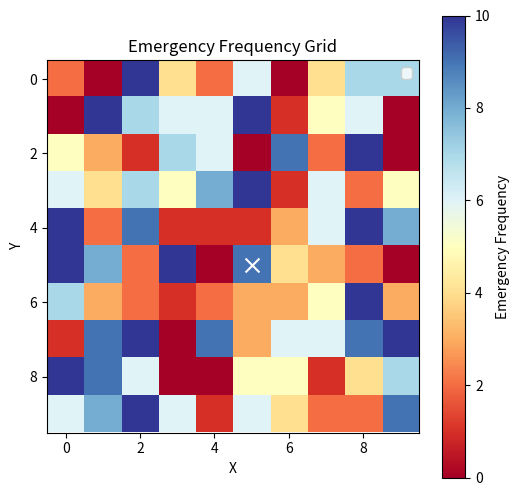
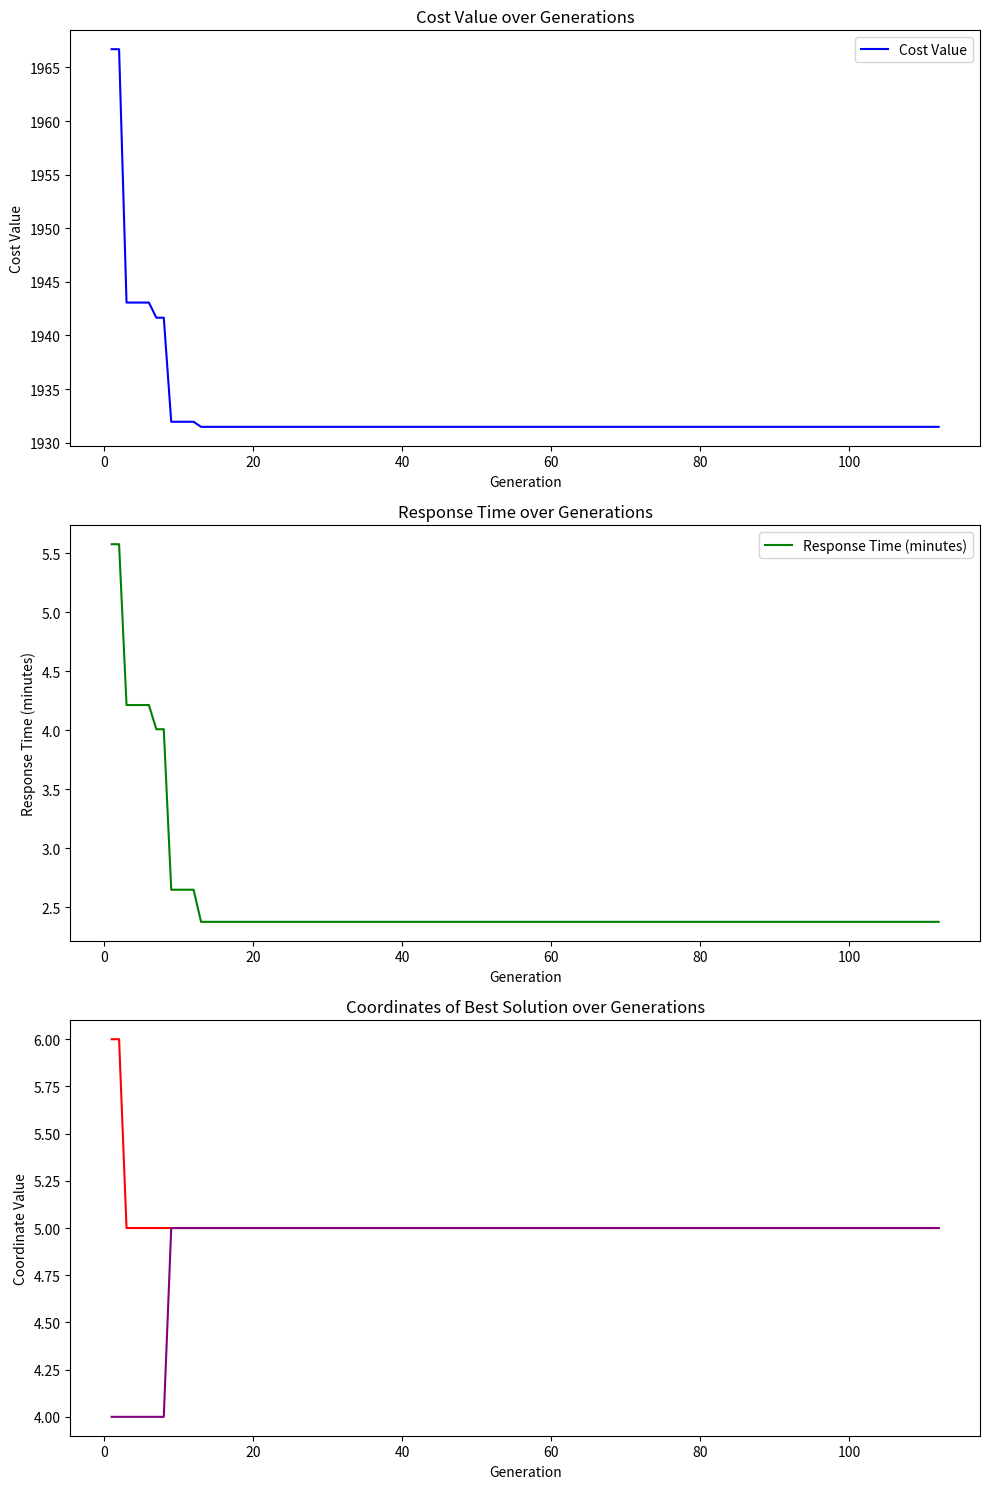

Reproduce these figures in Python, in order.
import random 
import matplotlib.pyplot as plt 
from math import sqrt 

#specifications 

grid_size = 10 
population_size = 20 
max_generations = 5000
crossover_rate = 0.8 
mutation_rate = 0.2 
convergence_threshold = 1e-6
max_no_improvement_generations = 100

# calculate fitness

def fitness(population, emergency_frequency): 

    #calculate center of each cells
    grid_coordinates = []

    for i in range(grid_size): 
        for j in range(grid_size):
            grid_coordinates.append((i + 0.5, j + 0.5))

    #distance between each grid center and each proposed coords for ERU
    cost =[]       

    for ind in population: 
        total_cost = 0

        for i in range(grid_size): 
            for j in range(grid_size): 
                x,y = grid_coordinates[i * grid_size + j]
                total_cost += emergency_frequency [i][j] * sqrt((x - ind[0]) **2 + (y - ind[1]) ** 2)
        
        cost.append(total_cost)
    
    return cost

# generate initial population 

def generate_population(size, grid_size): 

    population = []

    for _ in range(size):
        x = random.uniform(0, grid_size)
        y = random.uniform(0, grid_size)

        population.append([x,y])
    
    return population 

#crossover operator (single-point crossover)
def crossover(parent1, parent2): 

    if random.random() < crossover_rate: 
        crossover_point = random.randint(0,1)
        offspring = parent1[:crossover_point] + parent2[crossover_point:]

        return offspring 
    
    return parent1

#mutation operator 

def mutate(individual, mutation_rate, grid_size): 

    if random.random() < mutation_rate: 
        mutation_amount = [random.uniform(-0.5, 0.5), random.uniform(-0.5, 0.5)]
        x_new = min(max(individual[0] + mutation_amount[0], 0), grid_size)
        y_new = min(max(individual[1] + mutation_amount[1], 0), grid_size)

        return [x_new, y_new]
    return individual

#genetic algo 

def genetic_algorithm(): 

    #generation of random emergency frequency grid
    emergency_frequency = []

    for _ in range(grid_size): 
        row = []
        for _ in range(grid_size):
            row.append(random.randint(0,10))
        emergency_frequency.append(row)

    population = generate_population(population_size, grid_size)
    generations_list = []
    coordinates_list = []
    cost_values_list = []
    response_times_list = []

    best_fitness = float('inf')
    no_improvement_generations = 0

    for generation in range(max_generations): 

        fitness_values = fitness(population, emergency_frequency)
        sorted_indices = sorted(range(len(fitness_values)), key=lambda k: fitness_values[k])
        population = [population[i] for i in sorted_indices]

        # select only the top half of new population
        next_generation = population[:population_size // 2]

        while len(next_generation) < population_size:
            parent1, parent2 = random.sample(population[:population_size //2], 2)
            offspring = mutate(crossover(parent1, parent2), mutation_rate,grid_size)
            next_generation.append(offspring)
        
        population = next_generation

        current_best_fitness = fitness_values[sorted_indices[0]]
        best_individual = population[0]
        best_response_time = 1.7 + 3.4 * sqrt((best_individual[0]- grid_size /2) ** 2 + (best_individual[1] - grid_size/2) ** 2)

        #check for convergence 

        if abs(current_best_fitness - best_fitness) < convergence_threshold: 
            no_improvement_generations += 1
        
        else:
            no_improvement_generations = 0
            best_fitness = current_best_fitness

        if no_improvement_generations >= max_no_improvement_generations: 
            print("Converged after {} generations".format(generation + 1))
            break

        #store results 
        generations_list.append(generation + 1)
        coordinates_list.append([round(best_individual[0]), round(best_individual[1])])
        cost_values_list.append(current_best_fitness)
        response_times_list.append(best_response_time)

        print(f"Generation {generation + 1}, Best Coordinate: {coordinates_list[-1]}, Cost Value: {current_best_fitness:.2f}, Response Time {best_response_time:.2f} minutes.")
    # Plot the emergency frequency grid
    plt.figure(figsize=(6, 6))
    plt.imshow(emergency_frequency, cmap='RdYlBu', interpolation='nearest', vmin=0, vmax=10)
    plt.colorbar(label='Emergency Frequency')
    plt.title('Emergency Frequency Grid')
    plt.xlabel('X')
    plt.ylabel('Y')
    plt.grid(visible=False)

    # Highlight the chosen location for the emergency response unit
    plt.scatter(coordinates_list[-1][0], coordinates_list[-1][1], color='white', marker='x', s=100)
    plt.legend()
    plt.show()

    # Plot the results
    fig, axs = plt.subplots(3, 1, figsize=(10, 15))

    # Plot the cost values
    axs[0].plot(generations_list, cost_values_list, label='Cost Value', color='blue')
    axs[0].set_title('Cost Value over Generations')
    axs[0].set_xlabel('Generation')
    axs[0].set_ylabel('Cost Value')
    axs[0].legend()

    # Plot the response times
    axs[1].plot(generations_list, response_times_list, label='Response Time (minutes)', color='green')
    axs[1].set_title('Response Time over Generations')
    axs[1].set_xlabel('Generation')
    axs[1].set_ylabel('Response Time (minutes)')
    axs[1].legend()

    # Plot the coordinates of the best solution
    x_coords = [coord[0] for coord in coordinates_list]
    y_coords = [coord[1] for coord in coordinates_list]
    axs[2].plot(generations_list, x_coords, label='X Coordinate', color='red')
    axs[2].plot(generations_list, y_coords, label='Y Coordinate', color='purple')
    axs[2].set_title('Coordinates of Best Solution over Generations')
    axs[2].set_xlabel('Generation')
    axs[2].set_ylabel('Coordinate Value')


    plt.tight_layout()
    plt.show()

    

if __name__ == "__main__":
    genetic_algorithm()



